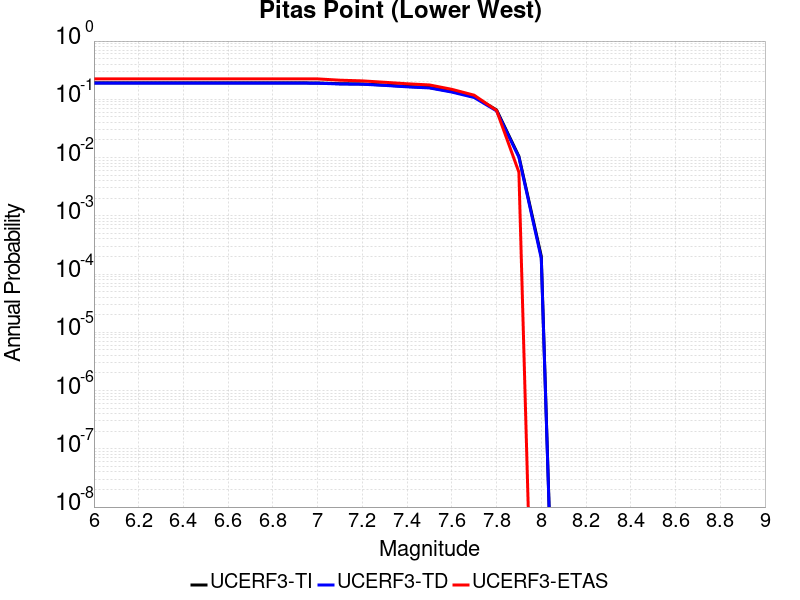

The data file committed next to this chart (first rows):
Magnitude, UCERF3-TI Prob, UCERF3-TD Prob, UCERF3-ETAS Prob
6.0, 0.1916, 0.1898, 0.2241
6.1, 0.1916, 0.1898, 0.2241
6.2, 0.1916, 0.1898, 0.2241
6.3, 0.1916, 0.1898, 0.2241
6.4, 0.1916, 0.1898, 0.2241
6.5, 0.1916, 0.1898, 0.2241
6.6, 0.1916, 0.1898, 0.2241
6.7, 0.1916, 0.1898, 0.2241
6.8, 0.1916, 0.1898, 0.2241
6.9, 0.1916, 0.1898, 0.2241
7.0, 0.1906, 0.1888, 0.2241
7.1, 0.1853, 0.1834, 0.2129
7.2, 0.1835, 0.1816, 0.2073
7.3, 0.1755, 0.1733, 0.1961
7.4, 0.1662, 0.1638, 0.1849
7.5, 0.1593, 0.1568, 0.1765
7.6, 0.1362, 0.1332, 0.1485
7.7, 0.1106, 0.1074, 0.1176
7.8, 0.06577, 0.0633, 0.06443
7.9, 0.0105, 0.01011, 0.005602
8.0, 2.0325146E-4, 1.8586217E-4, 0.0
